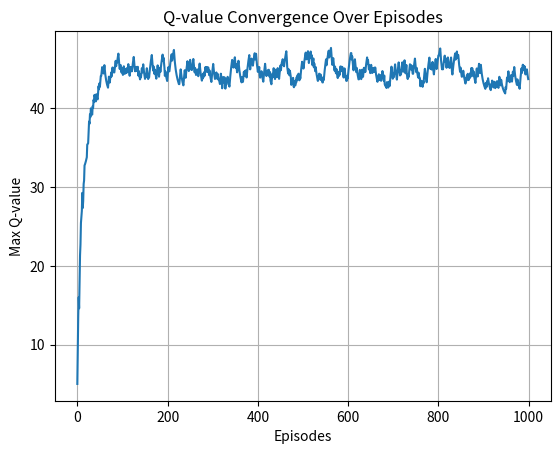

This chart was generated by the following Python code:
import numpy as np
import matplotlib.pyplot as plt

reward_matrix = np.array([
    # A   B   C   D   E   F
    [-1, -5, -5, -5, -1, -5], # A (state 0)
    [-5, -1, -3, -1, -5, -3], # B (state 1)
    [-5, -3, -1, -1, -5, -5], # C (state 2)
    [-5, -3, -3, -1, -1, -5], # D (state 3)
    [-1, -5, -5, -3, -1, -1], # E (state 4)
    [-5, -3, -5, -5, -1, -1], # F (state 5)
])

valid_actions = {
    0: [4],         # A
    1: [2, 3, 5],   # B
    2: [1, 3],      # C
    3: [1, 4],      # D
    4: [0, 3, 5],   # E
    5: [1, 4],      # F
}

# Global variables for current state (robot starts in Room C, state 2)
current_state = 2
visited_A = False

# Reset the environment (set the robot back to Room C)
def reset_environment():
    global current_state, visited_A
    current_state = 2  # Reset to Room C
    visited_A = False  # Reset the flag
    return current_state

# Perform a step in the environment
def step(action):
    global current_state, visited_A
    reward = reward_matrix[current_state, action]  # Get reward for the action

    if current_state == 0:
        visited_A = True

    current_state = action  # Move to the next state (room)

    if current_state == 5 and visited_A:
        reward = 50
    elif current_state == 5 and not visited_A:
        current_state = 0
        reward = -1
    done = (current_state == 5 and visited_A)  # If reached F with reward 50, done
    return current_state, reward, done

# Q-Learning algorithm without using class
def q_learning(alpha=0.1, gamma=0.9, epsilon=0.1, episodes=1000, max_steps=100):
    q_table = np.zeros((6, 6))  # Initialize Q-table for 6 states (rooms) and 6 possible actions
    rewards_per_episode = []
    max_q_per_episode = []

    for episode in range(episodes):
        state = reset_environment()  # Start each episode from Room C
        total_reward = 0

        for step_count in range(max_steps):
            # Epsilon-greedy action selection
            if np.random.randn() > epsilon:
                # Exploit: choose the action with the highest Q-value for the current state, but it must be valid
                valid_q_values = [q_table[state, a] for a in valid_actions[state]]
                action = valid_actions[state][np.argmax(valid_q_values)]
            else:
                # Explore: choose a random valid action
                action = np.random.choice(valid_actions[state])

            # Take the action and observe the reward and the next state
            next_state, reward, done = step(action)
            total_reward += reward

            # Q-Learning update rule
            best_next_action = np.argmax([q_table[next_state, a] for a in valid_actions[next_state]])  # Best action for the next state
            q_table[state, action] += alpha * (
                reward + gamma * q_table[next_state, valid_actions[next_state][best_next_action]] - q_table[state, action]
            )

            state = next_state  # Move to the next state

            if done:
                break
        
        rewards_per_episode.append(total_reward)
        max_q_per_episode.append(np.max(q_table))  # Track the max Q-value to observe convergence

    return q_table, rewards_per_episode, max_q_per_episode

# Plotting Q-value convergence
def plot_convergence(max_q_values):
    plt.plot(max_q_values)
    plt.xlabel("Episodes")
    plt.ylabel("Max Q-value")
    plt.title("Q-value Convergence Over Episodes")
    plt.grid(True)
    plt.show()

# Testing the learned policy (test the agent)
def test_agent(q_table, max_steps=100):
    state = reset_environment()  # Start from Room C (state 2)
    print(f"Starting at Room C (State {state})")

    steps = 0
    while True:
        # Choose the best valid action based on the learned Q-table
        valid_q_values = [q_table[state, a] for a in valid_actions[state]]
        action = valid_actions[state][np.argmax(valid_q_values)]

        next_state, reward, done = step(action)
        print(f"Step {steps + 1}: Moved to Room {chr(65 + next_state)} (State {next_state}), Reward: {reward}")
        state = next_state
        steps += 1
        if done or steps >= max_steps:
            break
    print(f"Finished after {steps} steps.")

if __name__ == "__main__":
    # Train the Q-learning agent
    q_table, rewards, max_q_values = q_learning()

    print(q_table)
    # Plot Q-value convergence
    plot_convergence(max_q_values)

    # Test the trained agent
    test_agent(q_table)
